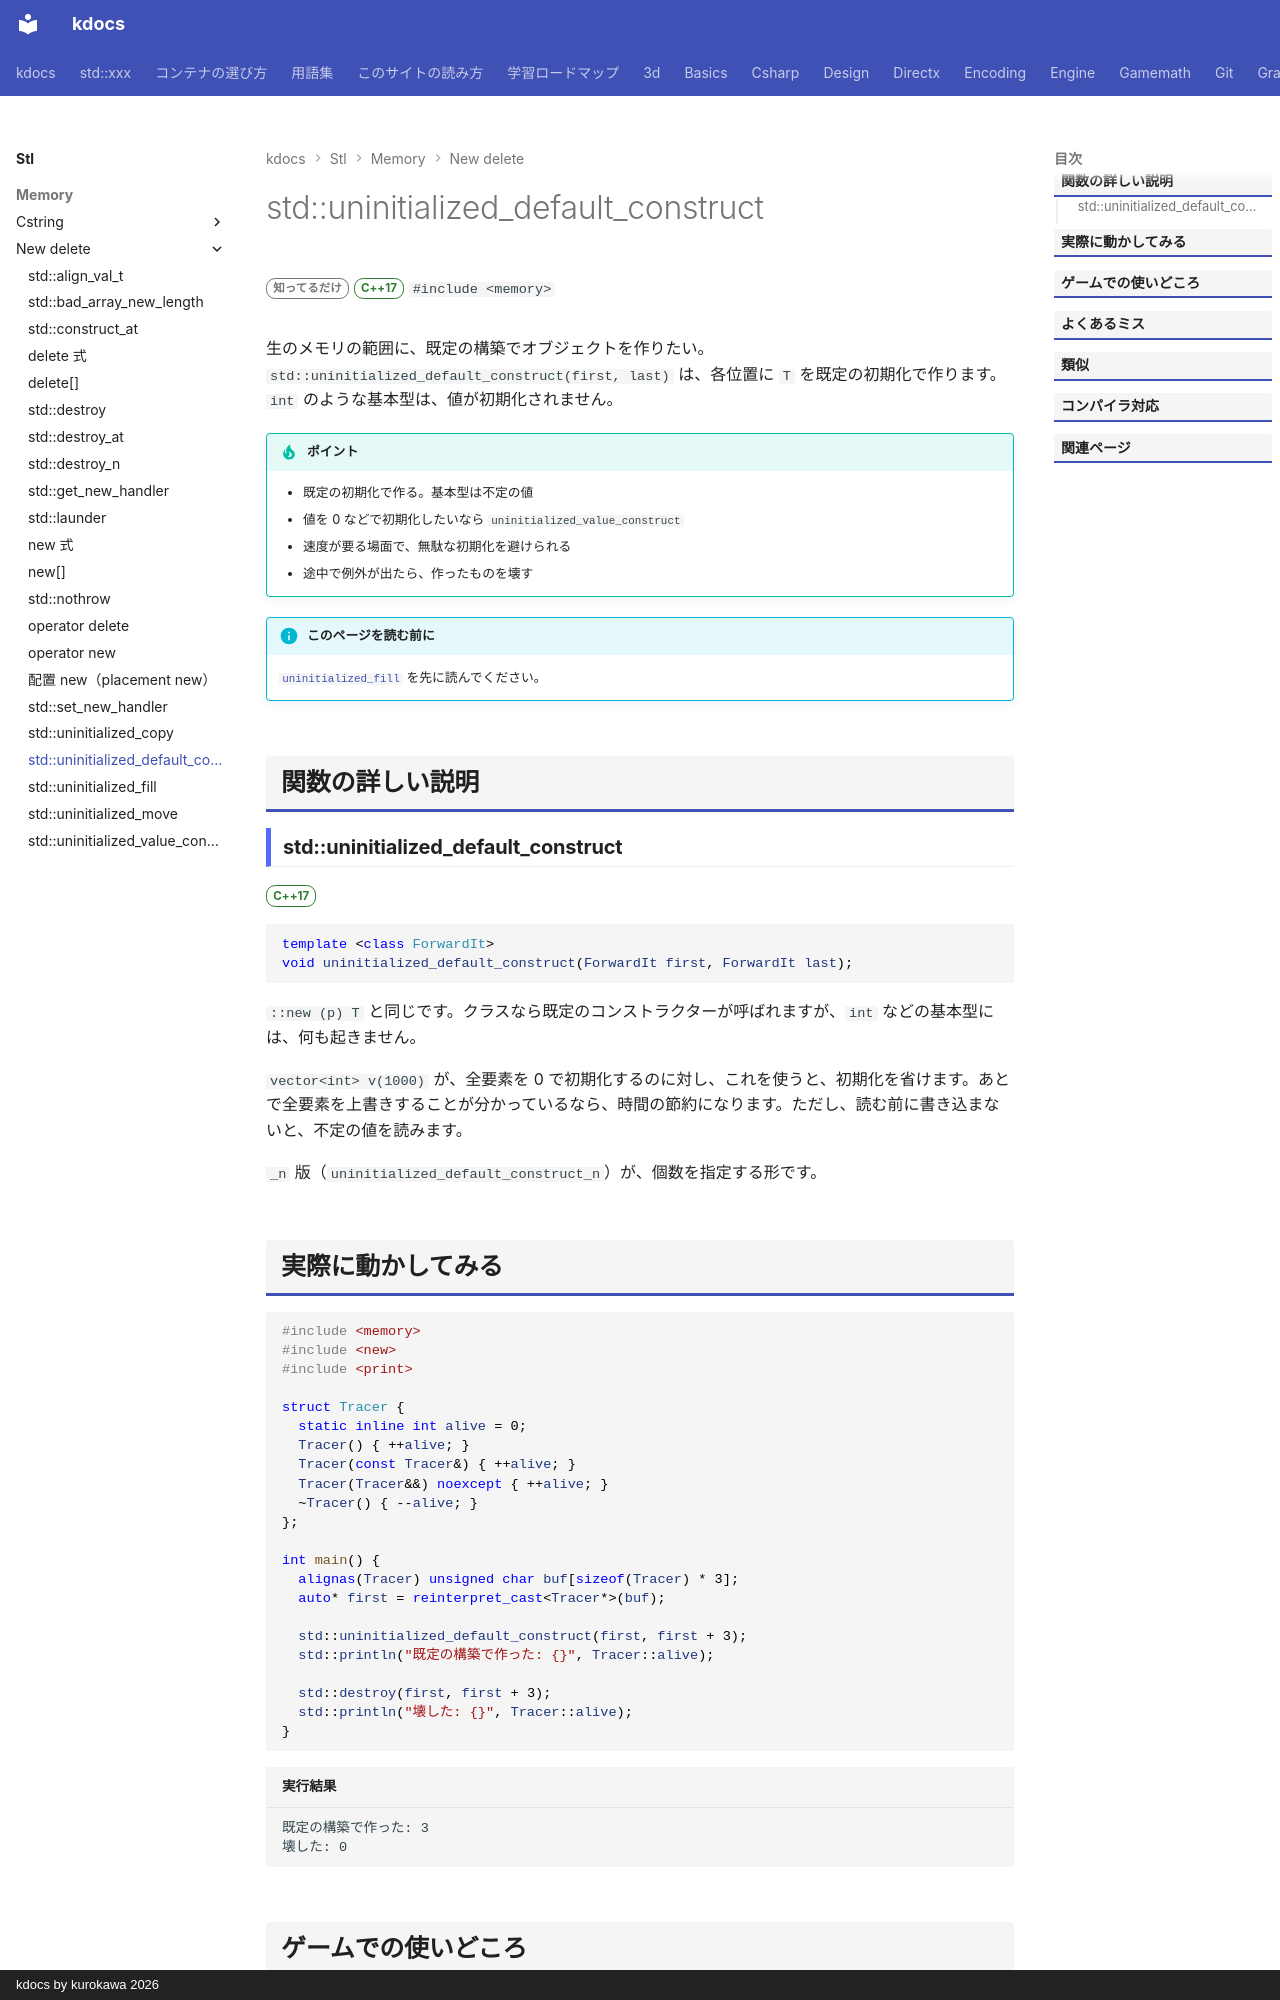

repository: qwzxdf/kdocs · page: stl/memory/new_delete/uninitialized_default_construct/index.html · generator: mkdocs · copyright: kdocs by kurokawa 2026

---
title: std::uninitialized_default_construct
summary: "未初期化のメモリに、デフォルト初期化でオブジェクトを作る。"
order: 900
group: new / delete まわり
tags:
  - メモリ
---

# std::uninitialized_default_construct

<div class="page-badges" markdown>
<span class="rank rank-rare">知ってるだけ</span>
<span class="ver ver-17">C++17</span>
`#include <memory>`
</div>

生のメモリの範囲に、既定の構築でオブジェクトを作りたい。`std::uninitialized_default_construct(first, last)` は、各位置に `T` を既定の初期化で作ります。`int` のような基本型は、値が初期化されません。

!!! tip "ポイント"
    - 既定の初期化で作る。基本型は不定の値
    - 値を 0 などで初期化したいなら `uninitialized_value_construct`
    - 速度が要る場面で、無駄な初期化を避けられる
    - 途中で例外が出たら、作ったものを壊す

!!! info "このページを読む前に"
    [`uninitialized_fill`](uninitialized_fill.md) を先に読んでください。

## 関数の詳しい説明

### std::uninitialized_default_construct {#uninitialized_default_construct}

<span class="ver ver-17">C++17</span>

```cpp
template <class ForwardIt>
void uninitialized_default_construct(ForwardIt first, ForwardIt last);
```

`::new (p) T` と同じです。クラスなら既定のコンストラクターが呼ばれますが、`int` などの基本型には、何も起きません。

`vector<int> v(1000)` が、全要素を 0 で初期化するのに対し、これを使うと、初期化を省けます。あとで全要素を上書きすることが分かっているなら、時間の節約になります。ただし、読む前に書き込まないと、不定の値を読みます。

`_n` 版（`uninitialized_default_construct_n`）が、個数を指定する形です。
